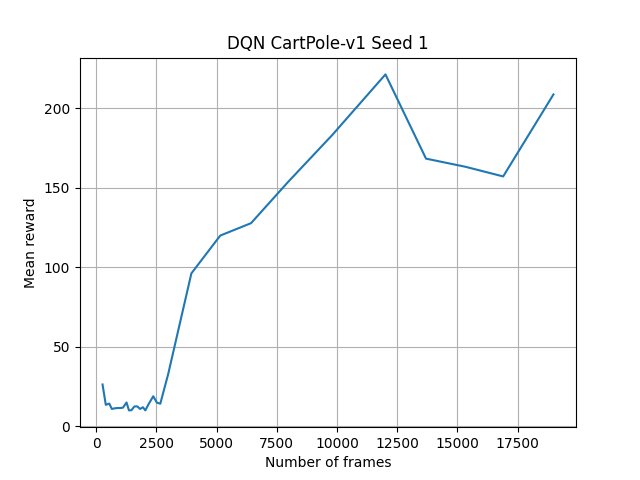

Data behind this chart, as committed beside it:
frame, mean_reward
263, 26.3
398, 13.5
541, 14.3
650, 10.9
763, 11.3
878, 11.5
993, 11.5
1110, 11.7
1260, 15.0
1360, 10.0
1461, 10.1
1586, 12.5
1711, 12.5
1820, 10.9
1940, 12.0
2040, 10.0
2181, 14.1
2370, 18.9
2519, 14.9
2661, 14.2
2990, 32.9
3952, 96.2
5152, 120.0
6430, 127.8
7967, 153.7
9799, 183.2
12013, 221.4
13697, 168.4
15330, 163.3
16902, 157.2
18990, 208.8
